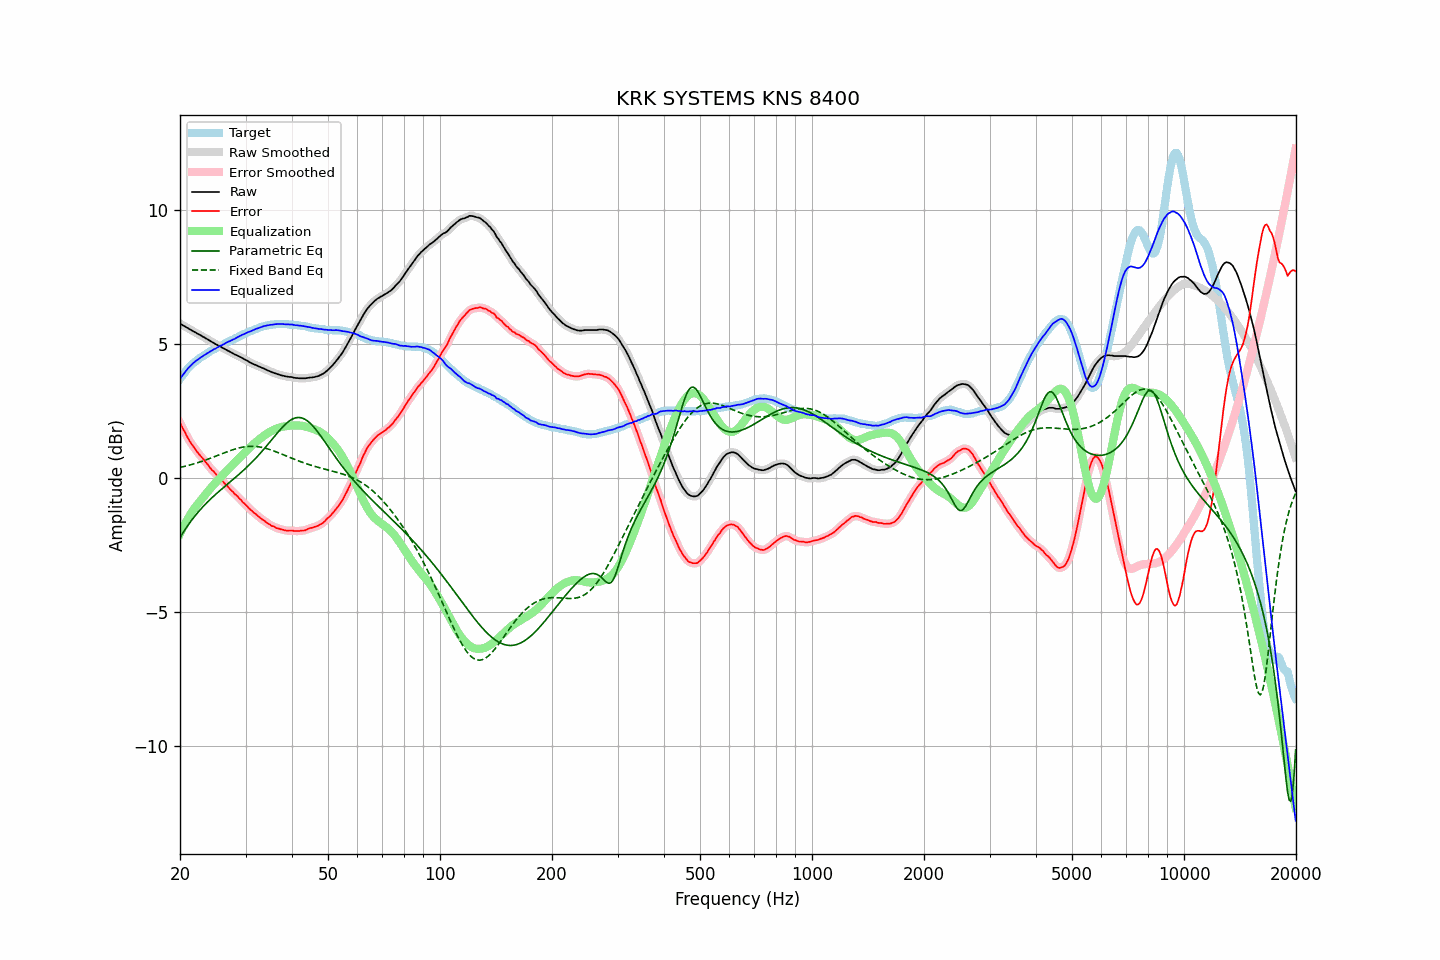

Data behind this chart, as committed beside it:
frequency, raw, error, smoothed, error_smoothed, equalization, parametric_eq, fixed_band_eq, equalized_raw, equalized_smoothed, target
20.00, 5.77, 2.07, 5.77, 2.07, -2.07, -2.21, 0.40, 3.70, 3.70, 3.70
20.20, 5.74, 1.95, 5.74, 1.95, -1.95, -2.12, 0.41, 3.79, 3.79, 3.79
20.40, 5.70, 1.83, 5.70, 1.83, -1.83, -2.02, 0.43, 3.87, 3.87, 3.87
20.61, 5.67, 1.73, 5.67, 1.72, -1.71, -1.93, 0.44, 3.96, 3.95, 3.94
20.81, 5.63, 1.60, 5.63, 1.60, -1.60, -1.84, 0.46, 4.02, 4.03, 4.03
21.02, 5.60, 1.49, 5.60, 1.49, -1.50, -1.75, 0.47, 4.10, 4.10, 4.11
21.23, 5.56, 1.39, 5.56, 1.39, -1.40, -1.67, 0.49, 4.16, 4.16, 4.17
21.44, 5.53, 1.30, 5.53, 1.30, -1.30, -1.59, 0.51, 4.23, 4.23, 4.23
21.66, 5.49, 1.21, 5.49, 1.21, -1.21, -1.51, 0.53, 4.28, 4.28, 4.28
21.87, 5.46, 1.13, 5.46, 1.13, -1.12, -1.43, 0.54, 4.33, 4.33, 4.33
22.09, 5.43, 1.05, 5.42, 1.04, -1.04, -1.36, 0.56, 4.38, 4.38, 4.38
22.31, 5.39, 0.96, 5.39, 0.96, -0.97, -1.29, 0.58, 4.42, 4.43, 4.43
22.54, 5.36, 0.89, 5.36, 0.89, -0.89, -1.22, 0.60, 4.47, 4.47, 4.47
22.76, 5.33, 0.82, 5.33, 0.82, -0.82, -1.15, 0.62, 4.51, 4.51, 4.51
22.99, 5.29, 0.75, 5.29, 0.75, -0.74, -1.08, 0.64, 4.55, 4.55, 4.54
23.22, 5.26, 0.68, 5.26, 0.68, -0.67, -1.02, 0.66, 4.59, 4.59, 4.58
23.45, 5.22, 0.60, 5.22, 0.60, -0.60, -0.96, 0.68, 4.62, 4.63, 4.62
23.69, 5.19, 0.53, 5.19, 0.53, -0.52, -0.90, 0.70, 4.67, 4.66, 4.66
23.92, 5.15, 0.45, 5.15, 0.45, -0.45, -0.84, 0.73, 4.70, 4.70, 4.70
24.16, 5.12, 0.37, 5.12, 0.37, -0.38, -0.78, 0.75, 4.74, 4.74, 4.75
24.40, 5.08, 0.30, 5.08, 0.30, -0.31, -0.72, 0.77, 4.77, 4.77, 4.78
24.65, 5.05, 0.25, 5.05, 0.24, -0.24, -0.67, 0.79, 4.81, 4.80, 4.80
24.89, 5.01, 0.18, 5.01, 0.18, -0.17, -0.61, 0.82, 4.83, 4.84, 4.83
25.14, 4.98, 0.11, 4.98, 0.11, -0.11, -0.56, 0.84, 4.87, 4.87, 4.87
25.39, 4.95, 0.05, 4.95, 0.04, -0.04, -0.51, 0.86, 4.90, 4.90, 4.90
25.65, 4.92, -0.02, 4.92, -0.02, 0.02, -0.45, 0.89, 4.94, 4.93, 4.94
25.91, 4.88, -0.08, 4.88, -0.08, 0.08, -0.40, 0.91, 4.96, 4.96, 4.96
26.16, 4.85, -0.14, 4.85, -0.15, 0.15, -0.35, 0.94, 4.99, 4.99, 4.99
26.43, 4.82, -0.21, 4.82, -0.21, 0.21, -0.30, 0.96, 5.03, 5.03, 5.03
26.69, 4.79, -0.27, 4.79, -0.27, 0.27, -0.25, 0.98, 5.06, 5.06, 5.06
26.96, 4.76, -0.33, 4.76, -0.34, 0.33, -0.20, 1.00, 5.09, 5.09, 5.09
27.23, 4.72, -0.40, 4.72, -0.40, 0.40, -0.15, 1.02, 5.11, 5.12, 5.12
27.50, 4.69, -0.46, 4.69, -0.46, 0.46, -0.10, 1.05, 5.15, 5.14, 5.15
27.77, 4.66, -0.51, 4.65, -0.52, 0.52, -0.05, 1.07, 5.18, 5.17, 5.17
28.05, 4.62, -0.59, 4.62, -0.58, 0.58, 0.00, 1.08, 5.20, 5.20, 5.21
28.33, 4.60, -0.63, 4.60, -0.64, 0.64, 0.06, 1.10, 5.24, 5.23, 5.23
28.62, 4.57, -0.69, 4.57, -0.70, 0.70, 0.11, 1.12, 5.27, 5.27, 5.26
28.90, 4.54, -0.76, 4.54, -0.75, 0.76, 0.16, 1.13, 5.30, 5.30, 5.30
29.19, 4.51, -0.81, 4.51, -0.82, 0.82, 0.21, 1.15, 5.33, 5.33, 5.32
29.48, 4.48, -0.89, 4.48, -0.88, 0.88, 0.27, 1.16, 5.36, 5.36, 5.37
29.78, 4.44, -0.94, 4.44, -0.94, 0.94, 0.32, 1.17, 5.38, 5.39, 5.38
30.08, 4.41, -1.00, 4.41, -1.00, 1.00, 0.38, 1.18, 5.41, 5.41, 5.41
30.38, 4.38, -1.06, 4.37, -1.06, 1.06, 0.44, 1.18, 5.44, 5.44, 5.44
30.68, 4.34, -1.13, 4.34, -1.12, 1.12, 0.49, 1.19, 5.46, 5.46, 5.47
30.99, 4.31, -1.18, 4.31, -1.18, 1.18, 0.55, 1.19, 5.49, 5.49, 5.49
31.30, 4.28, -1.23, 4.28, -1.24, 1.23, 0.61, 1.19, 5.51, 5.51, 5.51
31.61, 4.25, -1.29, 4.25, -1.28, 1.29, 0.67, 1.19, 5.53, 5.54, 5.54
31.93, 4.23, -1.33, 4.22, -1.34, 1.34, 0.74, 1.18, 5.57, 5.56, 5.56
32.24, 4.20, -1.38, 4.20, -1.39, 1.39, 0.80, 1.18, 5.59, 5.59, 5.58
32.57, 4.17, -1.44, 4.17, -1.43, 1.44, 0.87, 1.17, 5.60, 5.61, 5.61
32.89, 4.15, -1.48, 4.15, -1.49, 1.48, 0.93, 1.16, 5.63, 5.63, 5.63
33.22, 4.12, -1.53, 4.12, -1.53, 1.53, 1.00, 1.15, 5.65, 5.65, 5.65
33.55, 4.10, -1.57, 4.10, -1.57, 1.57, 1.07, 1.14, 5.67, 5.67, 5.67
33.89, 4.07, -1.61, 4.07, -1.62, 1.62, 1.14, 1.12, 5.69, 5.69, 5.68
34.23, 4.04, -1.66, 4.04, -1.66, 1.66, 1.21, 1.10, 5.70, 5.70, 5.70
34.57, 4.01, -1.70, 4.01, -1.70, 1.70, 1.29, 1.09, 5.71, 5.71, 5.71
34.92, 3.99, -1.73, 3.98, -1.74, 1.73, 1.36, 1.07, 5.72, 5.72, 5.72
35.27, 3.96, -1.78, 3.96, -1.77, 1.77, 1.43, 1.05, 5.73, 5.73, 5.74
35.62, 3.94, -1.79, 3.94, -1.80, 1.80, 1.50, 1.02, 5.74, 5.74, 5.73
35.97, 3.92, -1.82, 3.92, -1.83, 1.83, 1.58, 1.00, 5.75, 5.74, 5.74
... 635 more rows
